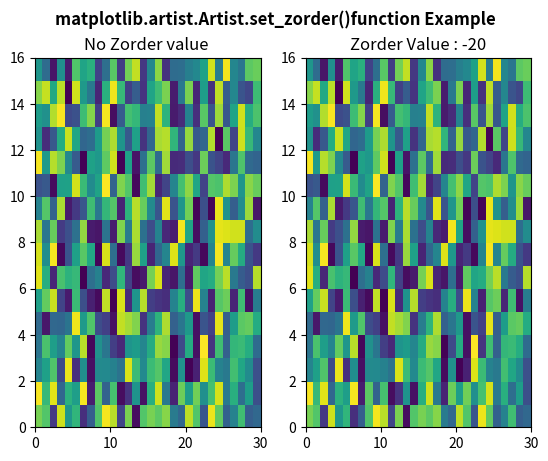

Write the Python code that produced this figure.
# Implementation of matplotlib function
from matplotlib.artist import Artist
import numpy as np
import matplotlib.pyplot as plt

xx = np.random.rand(16, 30)

fig, (ax3, ax4) = plt.subplots(1, 2)

m = ax3.pcolor(xx)

ax3.set_title("No Zorder value ")

m = ax4.pcolor(xx)
Artist.set_zorder(m, -20)

ax4.set_title("Zorder Value : -20")

fig.suptitle('matplotlib.artist.Artist.set_zorder()\
function Example', fontweight="bold")

plt.show()
